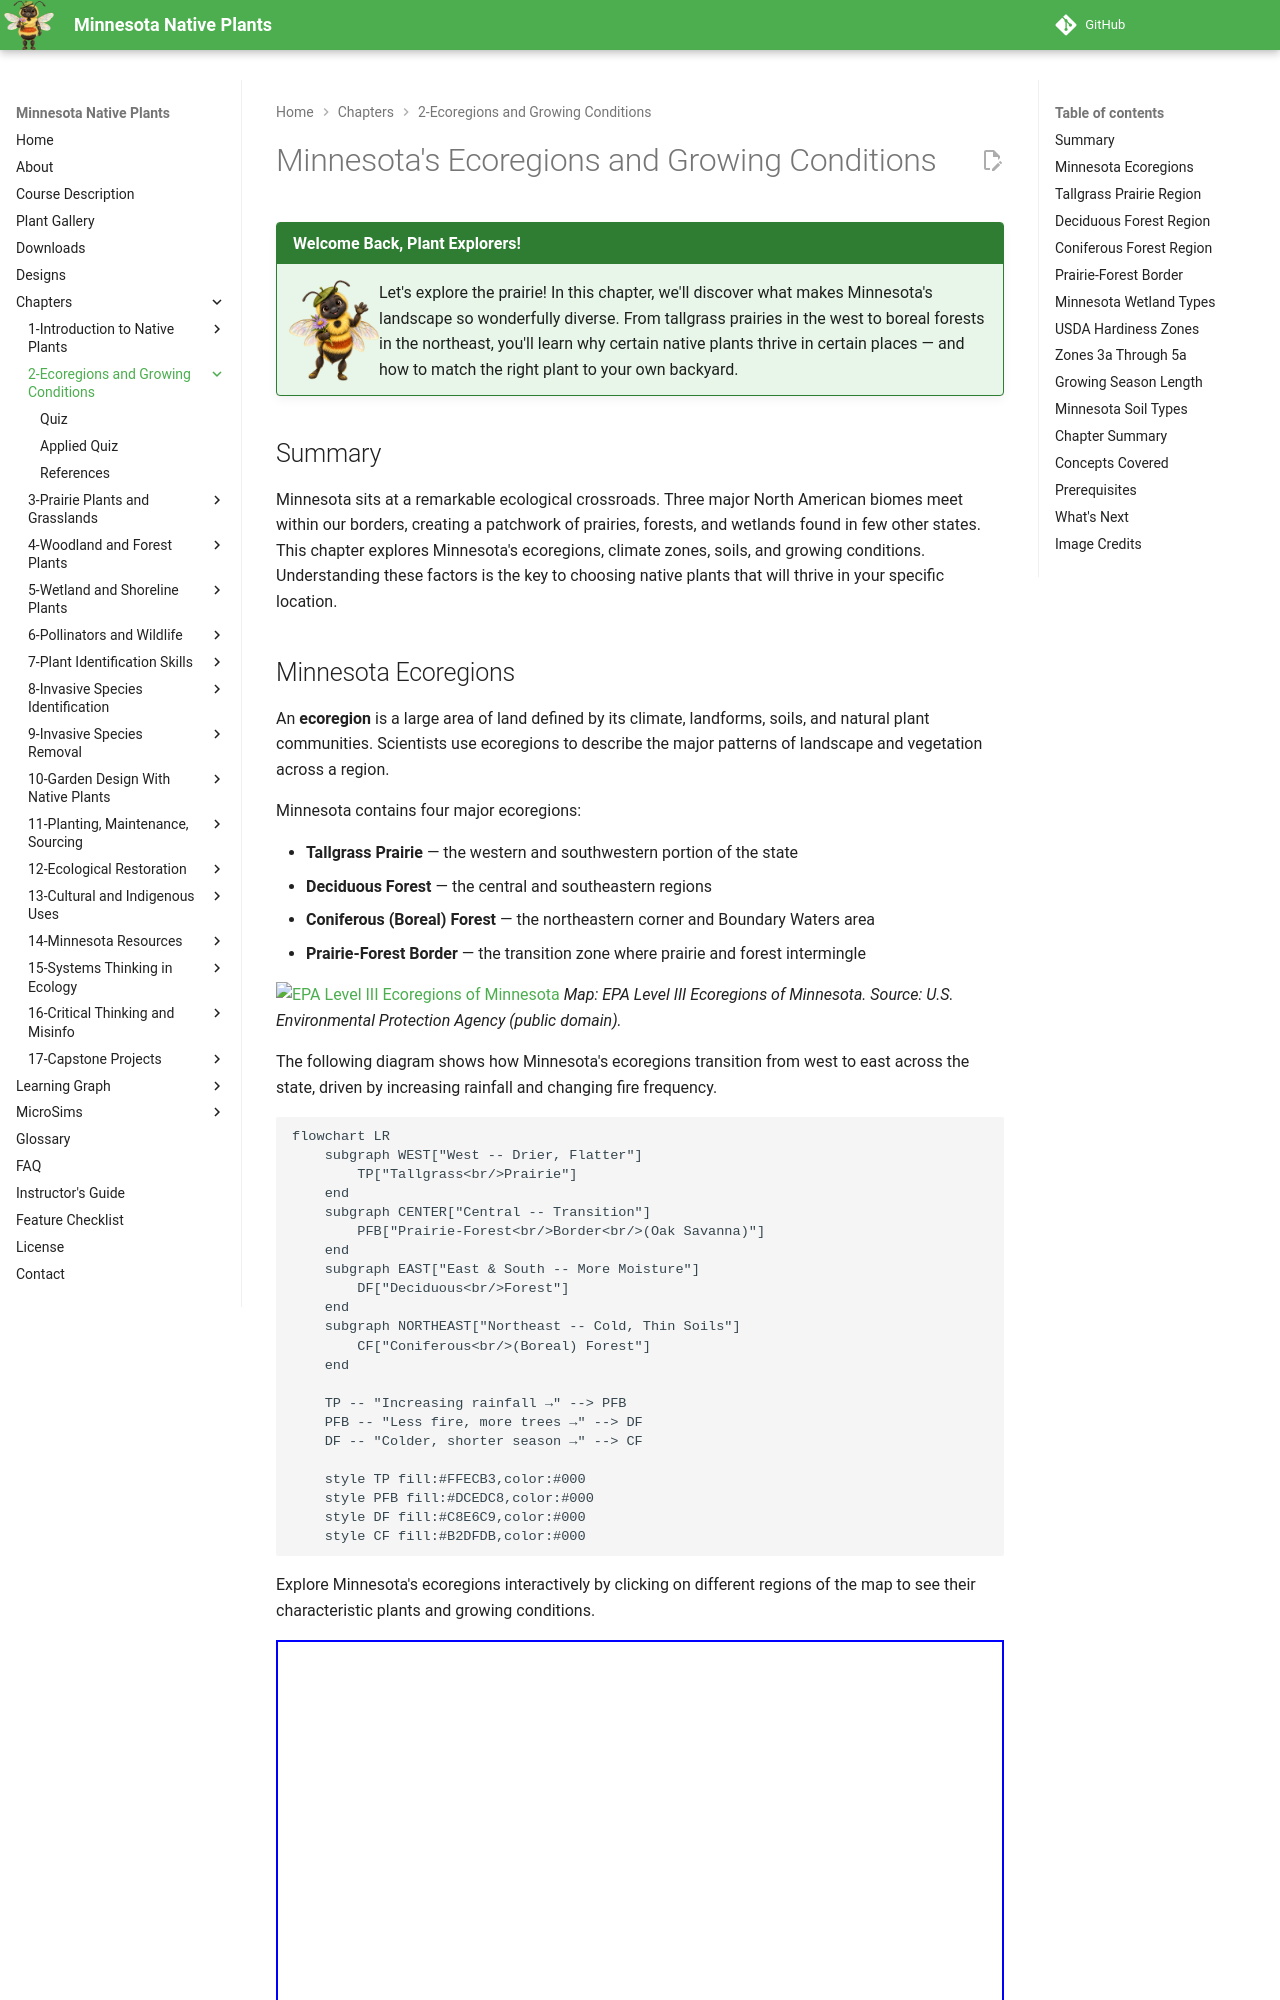

repository: arunbatchu/minnesota-native-plants · page: chapters/02-ecoregions-growing-conditions/index.html · generator: mkdocs

# Minnesota's Ecoregions and Growing Conditions

!!! mascot-welcome "Welcome Back, Plant Explorers!"
    <img src="../../img/mascot/welcome.png" class="mascot-admonition-img" alt="Bree welcome">
    Let's explore the prairie! In this chapter, we'll discover what makes
    Minnesota's landscape so wonderfully diverse. From tallgrass prairies in the
    west to boreal forests in the northeast, you'll learn why certain native
    plants thrive in certain places — and how to match the right plant to your
    own backyard.

## Summary

Minnesota sits at a remarkable ecological crossroads. Three major North American biomes meet within our borders, creating a patchwork of prairies, forests, and wetlands found in few other states. This chapter explores Minnesota's ecoregions, climate zones, soils, and growing conditions. Understanding these factors is the key to choosing native plants that will thrive in your specific location.
